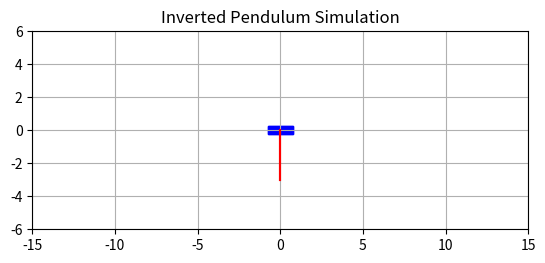

Source code (Python):
import numpy as np
import matplotlib.animation as animation
import matplotlib.pyplot as plt
import matplotlib.patches as patches
import matplotlib.lines as lines
from time import time

fig = plt.figure()
ax = fig.add_subplot(111, aspect = 'equal', xlim = (-15, 15), ylim = (-6, 6), title = "Inverted Pendulum Simulation")
ax.grid()

# animation parameters
origin = [0.0, 0.0]
dt = 0.05
frames = 200
t_span = [0.0, frames * dt]

pendulumArm = lines.Line2D(origin, origin, color='r') 
cart = patches.Rectangle(origin, 1.5, 0.5, color='b')

def init():
    ax.add_patch(cart)
    ax.add_line(pendulumArm) 
    return pendulumArm, cart

def animate(i):
    pendulumArm.set_xdata((i, i))
    pendulumArm.set_ydata((0, -3))
    cartPos = [i - cart.get_width()/2, 0 - cart.get_height()/2]
    cart.set_xy(cartPos)
    return pendulumArm, cart


t0 = time()
animate(0)                          #sample time required to evaluate function
t1 = time()
interval = 1000 * dt - (t1 - t0)

anim = animation.FuncAnimation(fig, animate, init_func = init, frames = frames, interval = interval, blit = True)
plt.show()